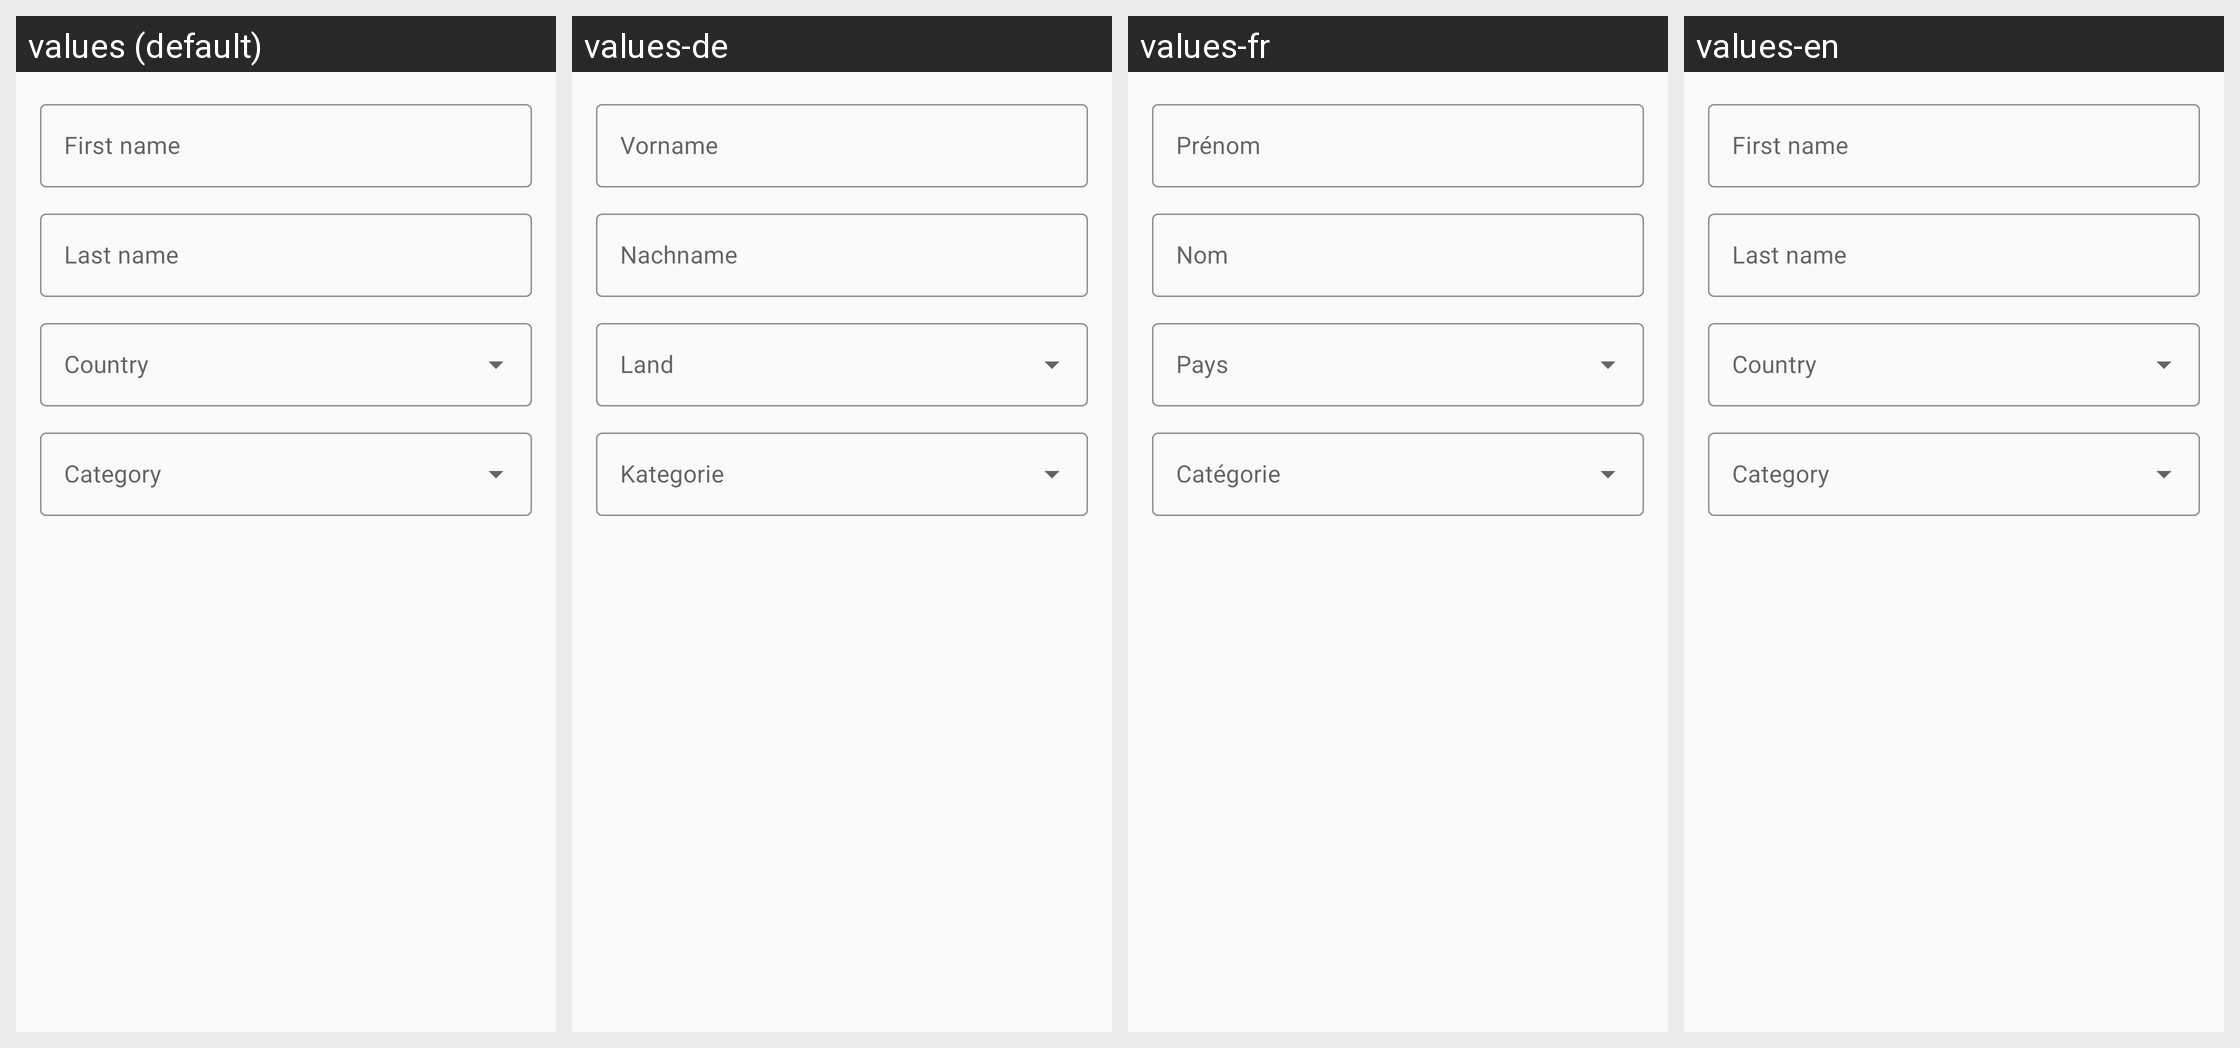

For this localized Android screen grid, give each drawn string resource with its value in every locale shown.
Android screen res/layout/dialog_add_player.xml rendered under 4 locales, left to right: values (default), values-de, values-fr, values-en. Device: Nexus 5 (rendered at 1080×1920; each locale shown at half size, 540×960, under a caption strip naming it); theme Theme.TennisReferee.
Other locales in the repository, not shown: values-es, values-it, values-lt, values-pl.
Strings drawn on this screen, with the default value and each locale's value (text and hints the layout hard-codes, and strings that could not be matched under every locale, appear in the picture but are not listed):

player_first_name
  values: First name
  values-de: Vorname
  values-fr: Prénom
  values-en: First name

player_last_name
  values: Last name
  values-de: Nachname
  values-fr: Nom
  values-en: Last name
